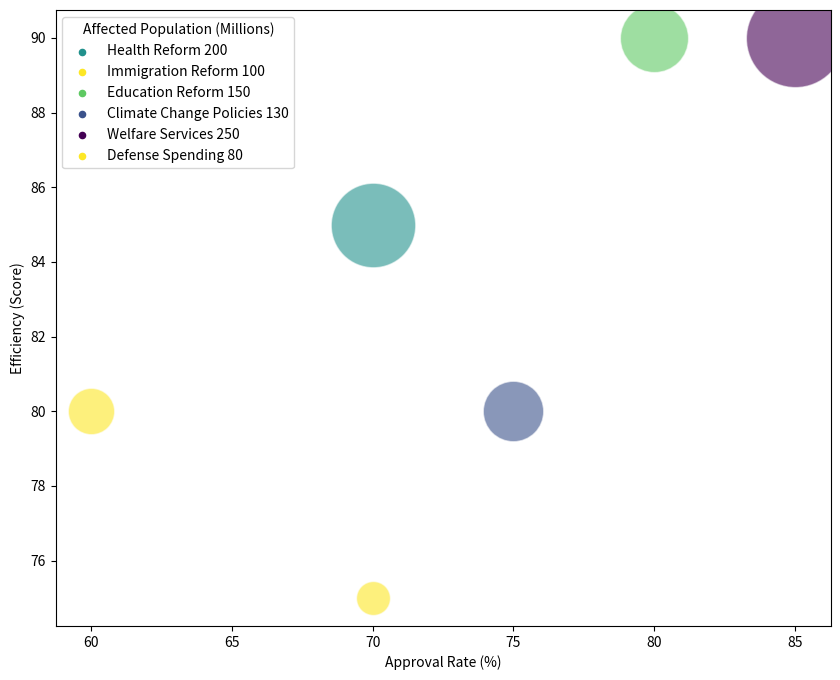

This chart was generated by the following Python code: (Note: this script raises an exception after producing the figure.)
import matplotlib.pyplot as plt
import numpy as np
from matplotlib import cm
from matplotlib.colors import Normalize

data_raw = [['Health Reform', 70, 85, 200, 500],
            ['Immigration Reform', 60, 80, 100, 700],
            ['Education Reform', 80, 90, 150, 600],
            ['Climate Change Policies', 75, 80, 130, 400],
            ['Welfare Services', 85, 90, 250, 300],
            ['Defense Spending', 70, 75, 80, 700]]
            
data_labels = ["Approval Rate (%)", "Efficiency (Score)", "Affected Population (Millions)", "Bureaucratic Complexity (Score)"]
data = np.array([item[1:] for item in data_raw])
line_labels = [f"{item[0]} {item[3]}" for item in data_raw]

# Normalize color and size
norm_color = Normalize(vmin=min(data[:, 3]), vmax=max(data[:, 3]))
norm_size = Normalize(vmin=min(data[:, 2]), vmax=max(data[:, 2]))

fig = plt.figure(figsize=(10, 8))
ax = fig.add_subplot(1, 1, 1)
cmap = cm.get_cmap('viridis')

for i, line_label in enumerate(line_labels):
    color = cmap(norm_color(data[i, 3]))
    size = norm_size(data[i, 2]) * (5000 - 600) + 600
    ax.scatter(data[i, 0], data[i, 1], s=size, c=[color], label=None, alpha=0.6, edgecolors='w')
    ax.scatter([], [], c=[color], s=20, label=line_label)

ax.set_xlabel(data_labels[0])
ax.set_ylabel(data_labels[1])

legend_title = data_labels[2]
ax.legend(title=legend_title, loc="upper left")

sm = cm.ScalarMappable(cmap=cmap, norm=Normalize(vmin=min(data[:, 3]), vmax=max(data[:, 3])))
sm.set_array([])
fig.colorbar(sm, alpha=0.6, label=data_labels[3])

plt.grid(True)
plt.title("Efficiency and Impact of Various Government Policies")

plt.tight_layout()
plt.savefig("/cpfs01/user/yehancheng/workspace/datasets/SimChartV2/demo/bubble/png/249_202312310045.png")

plt.clf()
